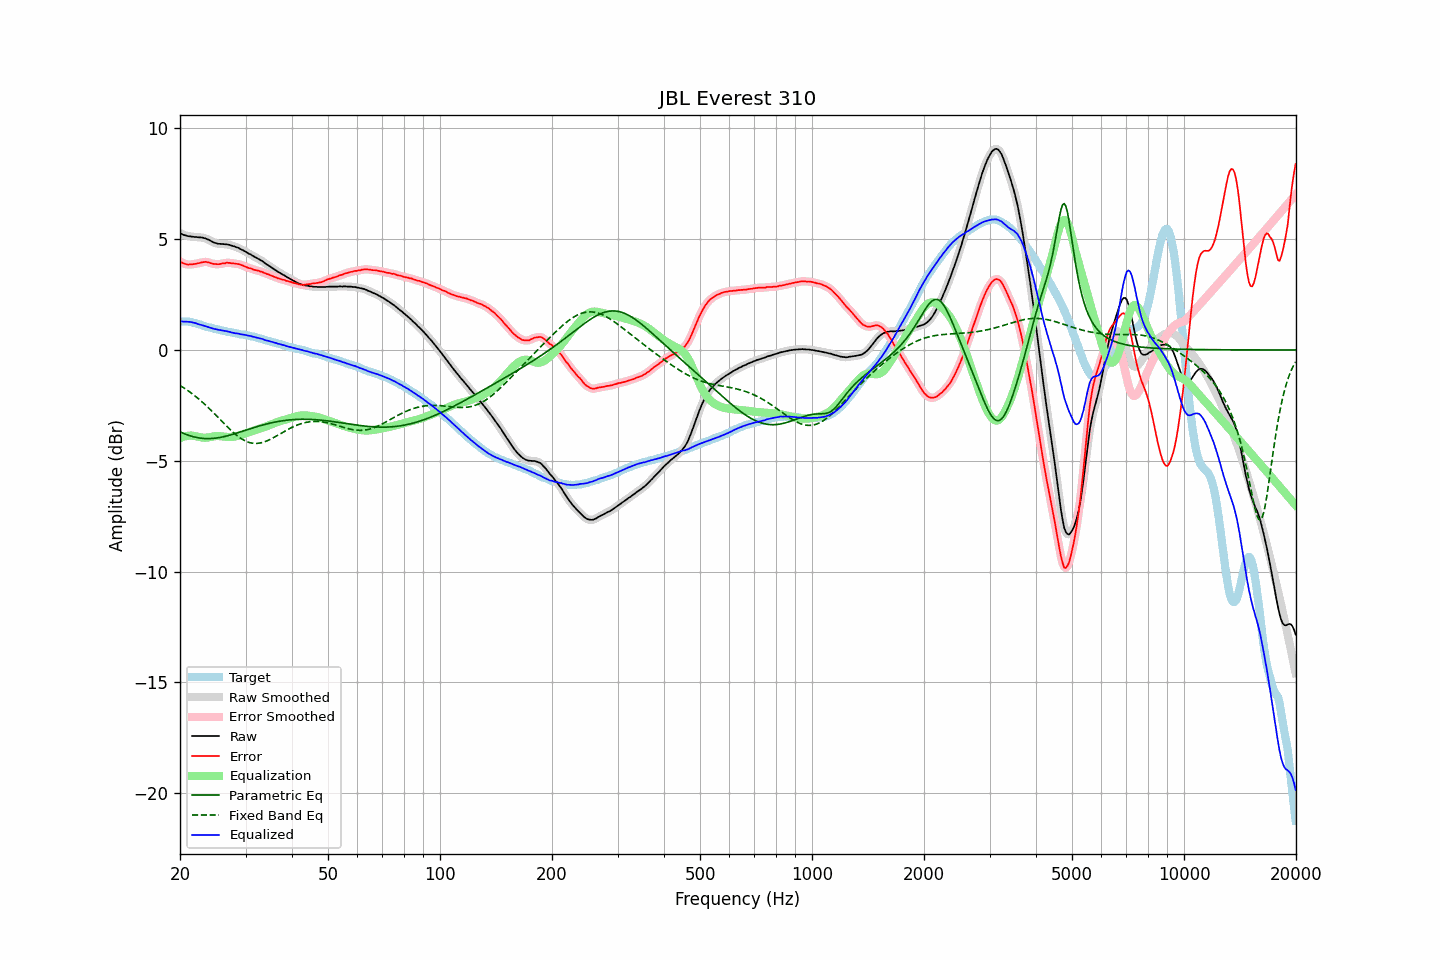

Data behind this chart, as committed beside it:
frequency, raw, error, smoothed, error_smoothed, equalization, parametric_eq, fixed_band_eq, equalized_raw, equalized_smoothed, target
20.00, 5.28, 3.99, 5.28, 3.99, -3.98, -3.69, -1.60, 1.30, 1.30, 1.29
20.20, 5.24, 3.95, 5.24, 3.95, -3.95, -3.73, -1.64, 1.30, 1.29, 1.29
20.40, 5.20, 3.91, 5.21, 3.92, -3.92, -3.76, -1.69, 1.28, 1.29, 1.29
20.61, 5.18, 3.89, 5.18, 3.89, -3.90, -3.79, -1.74, 1.28, 1.28, 1.29
20.81, 5.16, 3.87, 5.16, 3.87, -3.88, -3.82, -1.79, 1.28, 1.28, 1.29
21.02, 5.14, 3.85, 5.14, 3.86, -3.87, -3.84, -1.84, 1.27, 1.27, 1.29
21.23, 5.13, 3.86, 5.13, 3.86, -3.86, -3.87, -1.89, 1.27, 1.27, 1.27
21.44, 5.12, 3.86, 5.12, 3.86, -3.86, -3.89, -1.94, 1.26, 1.26, 1.26
21.66, 5.11, 3.87, 5.11, 3.87, -3.87, -3.91, -2.00, 1.24, 1.24, 1.24
21.87, 5.10, 3.88, 5.10, 3.88, -3.88, -3.93, -2.05, 1.22, 1.22, 1.22
22.09, 5.10, 3.89, 5.10, 3.89, -3.90, -3.94, -2.11, 1.20, 1.20, 1.21
22.31, 5.09, 3.91, 5.09, 3.91, -3.91, -3.96, -2.17, 1.18, 1.18, 1.18
22.54, 5.08, 3.92, 5.09, 3.93, -3.93, -3.97, -2.23, 1.15, 1.16, 1.16
22.76, 5.08, 3.94, 5.08, 3.94, -3.95, -3.98, -2.29, 1.14, 1.13, 1.14
22.99, 5.07, 3.96, 5.07, 3.96, -3.96, -3.99, -2.36, 1.12, 1.11, 1.11
23.22, 5.05, 3.97, 5.05, 3.97, -3.96, -3.99, -2.42, 1.09, 1.09, 1.08
23.45, 5.03, 3.98, 5.03, 3.98, -3.96, -4.00, -2.49, 1.07, 1.07, 1.05
23.69, 5.00, 3.96, 5.00, 3.97, -3.95, -4.00, -2.56, 1.05, 1.05, 1.04
23.92, 4.97, 3.95, 4.97, 3.95, -3.94, -4.00, -2.63, 1.03, 1.03, 1.02
24.16, 4.93, 3.92, 4.93, 3.92, -3.93, -4.00, -2.70, 1.00, 1.00, 1.01
24.40, 4.89, 3.90, 4.89, 3.90, -3.91, -3.99, -2.77, 0.98, 0.98, 0.99
24.65, 4.85, 3.88, 4.86, 3.89, -3.90, -3.99, -2.84, 0.95, 0.96, 0.97
24.89, 4.83, 3.88, 4.83, 3.88, -3.89, -3.98, -2.92, 0.94, 0.94, 0.95
25.14, 4.81, 3.87, 4.81, 3.87, -3.88, -3.97, -2.99, 0.93, 0.93, 0.94
25.39, 4.79, 3.87, 4.80, 3.88, -3.88, -3.96, -3.06, 0.91, 0.91, 0.92
25.65, 4.79, 3.88, 4.79, 3.89, -3.89, -3.95, -3.14, 0.90, 0.90, 0.91
25.91, 4.78, 3.90, 4.78, 3.90, -3.90, -3.93, -3.21, 0.88, 0.88, 0.88
26.16, 4.78, 3.91, 4.78, 3.91, -3.91, -3.92, -3.29, 0.87, 0.87, 0.87
26.43, 4.77, 3.91, 4.77, 3.92, -3.92, -3.90, -3.36, 0.86, 0.86, 0.86
26.69, 4.77, 3.94, 4.77, 3.93, -3.92, -3.88, -3.44, 0.85, 0.85, 0.83
26.96, 4.75, 3.93, 4.75, 3.93, -3.93, -3.86, -3.51, 0.83, 0.83, 0.82
27.23, 4.74, 3.93, 4.74, 3.93, -3.93, -3.84, -3.58, 0.82, 0.81, 0.81
27.50, 4.71, 3.91, 4.72, 3.92, -3.92, -3.82, -3.65, 0.79, 0.79, 0.80
27.77, 4.69, 3.91, 4.69, 3.91, -3.92, -3.80, -3.71, 0.77, 0.78, 0.78
28.05, 4.67, 3.90, 4.67, 3.90, -3.91, -3.78, -3.78, 0.76, 0.76, 0.77
28.33, 4.64, 3.89, 4.65, 3.89, -3.89, -3.76, -3.84, 0.75, 0.75, 0.75
28.62, 4.62, 3.88, 4.62, 3.88, -3.88, -3.74, -3.89, 0.75, 0.74, 0.74
28.90, 4.58, 3.86, 4.58, 3.86, -3.86, -3.71, -3.95, 0.73, 0.73, 0.72
29.19, 4.54, 3.84, 4.55, 3.84, -3.83, -3.69, -4.00, 0.71, 0.71, 0.70
29.48, 4.51, 3.81, 4.51, 3.81, -3.81, -3.67, -4.04, 0.70, 0.70, 0.70
29.78, 4.47, 3.78, 4.47, 3.78, -3.79, -3.64, -4.08, 0.69, 0.69, 0.69
30.08, 4.43, 3.75, 4.43, 3.75, -3.76, -3.62, -4.12, 0.67, 0.67, 0.68
30.38, 4.38, 3.72, 4.39, 3.73, -3.73, -3.59, -4.15, 0.65, 0.66, 0.66
30.68, 4.34, 3.69, 4.35, 3.70, -3.70, -3.57, -4.17, 0.64, 0.64, 0.65
30.99, 4.31, 3.69, 4.30, 3.68, -3.68, -3.55, -4.19, 0.63, 0.63, 0.62
31.30, 4.26, 3.65, 4.26, 3.65, -3.65, -3.52, -4.21, 0.61, 0.61, 0.61
31.61, 4.22, 3.62, 4.22, 3.63, -3.63, -3.50, -4.21, 0.59, 0.59, 0.60
31.93, 4.18, 3.60, 4.18, 3.61, -3.61, -3.48, -4.22, 0.57, 0.57, 0.58
32.24, 4.14, 3.59, 4.14, 3.59, -3.59, -3.46, -4.22, 0.55, 0.55, 0.55
32.57, 4.10, 3.57, 4.10, 3.57, -3.57, -3.44, -4.21, 0.54, 0.54, 0.53
32.89, 4.06, 3.54, 4.06, 3.55, -3.54, -3.41, -4.20, 0.52, 0.52, 0.52
33.22, 4.02, 3.53, 4.02, 3.52, -3.52, -3.39, -4.18, 0.50, 0.50, 0.49
33.55, 3.97, 3.49, 3.97, 3.49, -3.49, -3.37, -4.16, 0.48, 0.47, 0.48
33.89, 3.91, 3.46, 3.92, 3.47, -3.47, -3.36, -4.13, 0.44, 0.45, 0.45
34.23, 3.86, 3.43, 3.87, 3.43, -3.44, -3.34, -4.10, 0.42, 0.43, 0.43
34.57, 3.82, 3.41, 3.82, 3.41, -3.41, -3.32, -4.07, 0.41, 0.41, 0.41
34.92, 3.77, 3.38, 3.77, 3.38, -3.38, -3.30, -4.04, 0.39, 0.39, 0.39
35.27, 3.72, 3.35, 3.72, 3.35, -3.35, -3.28, -4.00, 0.37, 0.37, 0.37
35.62, 3.67, 3.32, 3.67, 3.32, -3.32, -3.27, -3.96, 0.35, 0.35, 0.35
35.97, 3.62, 3.29, 3.62, 3.29, -3.30, -3.25, -3.92, 0.33, 0.33, 0.33
... 635 more rows
